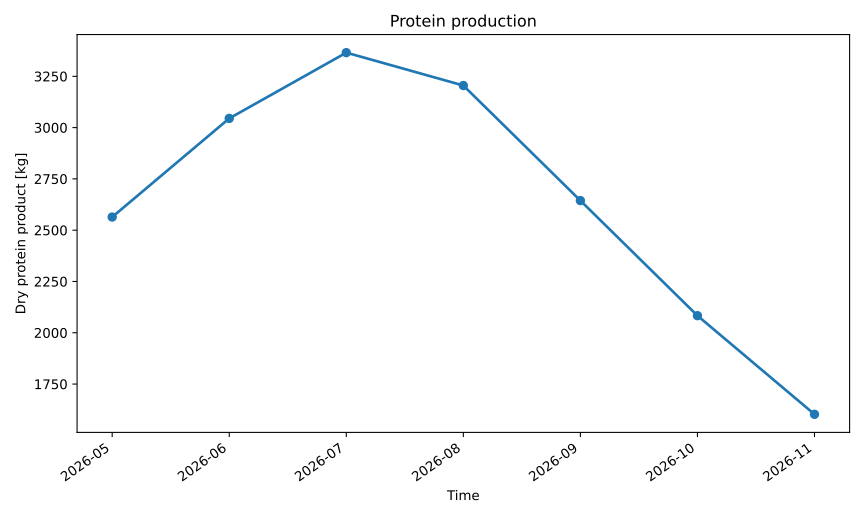

The table this chart was drawn from, first rows:
series_id, label, x, y
dry_protein_product, Dry Protein Product, 2026-05, 2564
dry_protein_product, Dry Protein Product, 2026-06, 3045
dry_protein_product, Dry Protein Product, 2026-07, 3365
dry_protein_product, Dry Protein Product, 2026-08, 3205
dry_protein_product, Dry Protein Product, 2026-09, 2644
dry_protein_product, Dry Protein Product, 2026-10, 2083
dry_protein_product, Dry Protein Product, 2026-11, 1603
